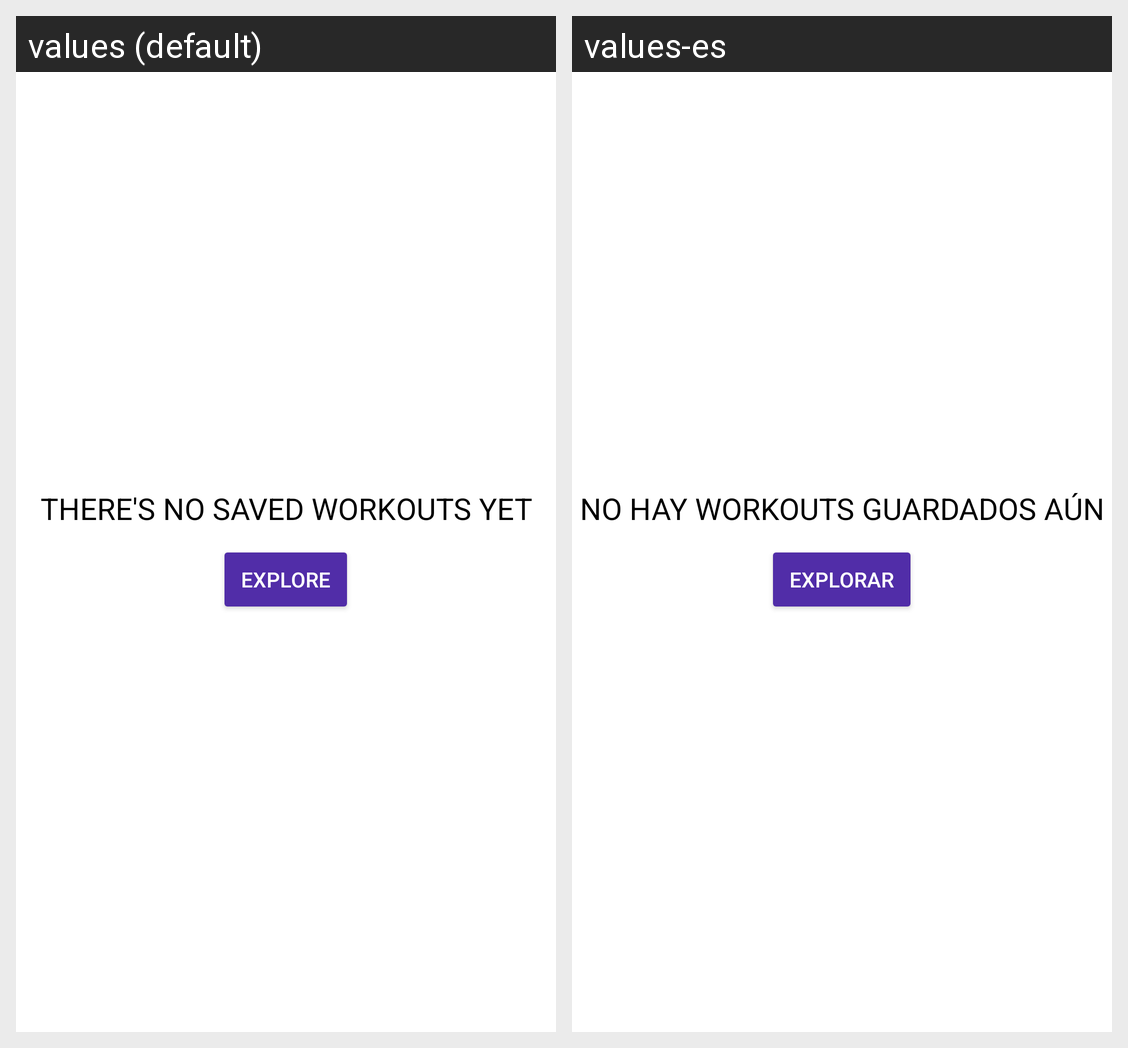

Strings drawn on this Android screen and how each of the app's shown locales translates them:
Android screen res/layout/fragment_saved_workouts.xml rendered under 2 locales, left to right: values (default), values-es. Device: Nexus 5 (rendered at 1080×1920; each locale shown at half size, 540×960, under a caption strip naming it); theme AppTheme.
Strings drawn on this screen, with the default value and each locale's value (text and hints the layout hard-codes, and strings that could not be matched under every locale, appear in the picture but are not listed):

fragment_my_workouts_saved_empty
  values: THERE'S NO SAVED WORKOUTS YET
  values-es: NO HAY WORKOUTS GUARDADOS AÚN

explore_button
  values: EXPLORE
  values-es: EXPLORAR
